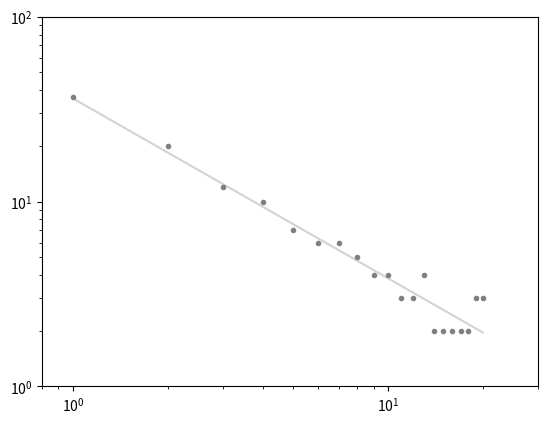

Here is the Python script that generated this plot:
# -*- coding: utf-8 -*-
#!/usr/bin/env python

__author__ = """Prof. Carlo R. da Cunha, Ph.D. <creq@if.ufrgs.br>"""

import os

os.system('clear')
print('.-------------------------------.')
print('|                               |#')
print('| By.: Prof. Carlo R. da Cunha  |#')
print('|                               |#')
print('|                         2020  |#')
print('\'-------------------------------\'#')
print('  ################################')
print('')
print('Importing Libraries:')

import numpy as np
import matplotlib.pyplot as pl
from collections import Counter


def plfit(xsp,ysp):
    N = len(xsp)
    ac1 = 0.0
    ac2 = 0.0
    ac3 = 0.0
    ac4 = 0.0
    for xi,yi in zip(bl,ysp):
        ac1 = ac1 + np.log(xi)*np.log(yi)
        ac2 = ac2 + np.log(xi)
        ac3 = ac3 + np.log(yi)
        ac4 = ac4 + np.log(xi)**2
        
    b = (N*ac1 - ac2*ac3)/(N*ac4 - ac2**2)
    a = (ac3 - b*ac2)/N
    
    return np.exp(a),b


def neighborhood(S,el,t):
    ac = 0
    z = 0.0
    for y in S:
        if abs(y-el) <= t:
            z = z + y
            ac = ac + 1
            
    return z/ac

def simul(bl):
    NA = 50
    NI = 10

    x = np.zeros((NA,NI))
    x[:,0] = [np.random.uniform() for i in range(NA)]


    for t in range(NI-1):
        for i in range(NA):
            x[i,t+1] = neighborhood(x[:,t],x[i,t],bl)


    return(len(Counter(x[:,NI-1]).keys()))

bl = np.linspace(0.01,0.20,20)
y = [simul(b) for b in bl]

A,B = plfit(bl,y)
print(A,B)
z = [A*x**B for x in bl]

pl.loglog(bl*100,z,color='lightgray')
pl.loglog(bl*100,y,'.',color='gray')
pl.axis([0.8,30,1,100])
#pl.savefig('../chapters/Chapter_8/figs/src/HK2.svg')
pl.show()

#for i in range(NA):
#    c = 0.5*float(i)/NA
#    pl.plot(x[i,:],'.-',color=(c,c,c))
#pl.axis([0,NI-1,0,1])
#pl.savefig('../chapters/Chapter_8/figs/src/HK1.svg')
#pl.show()
